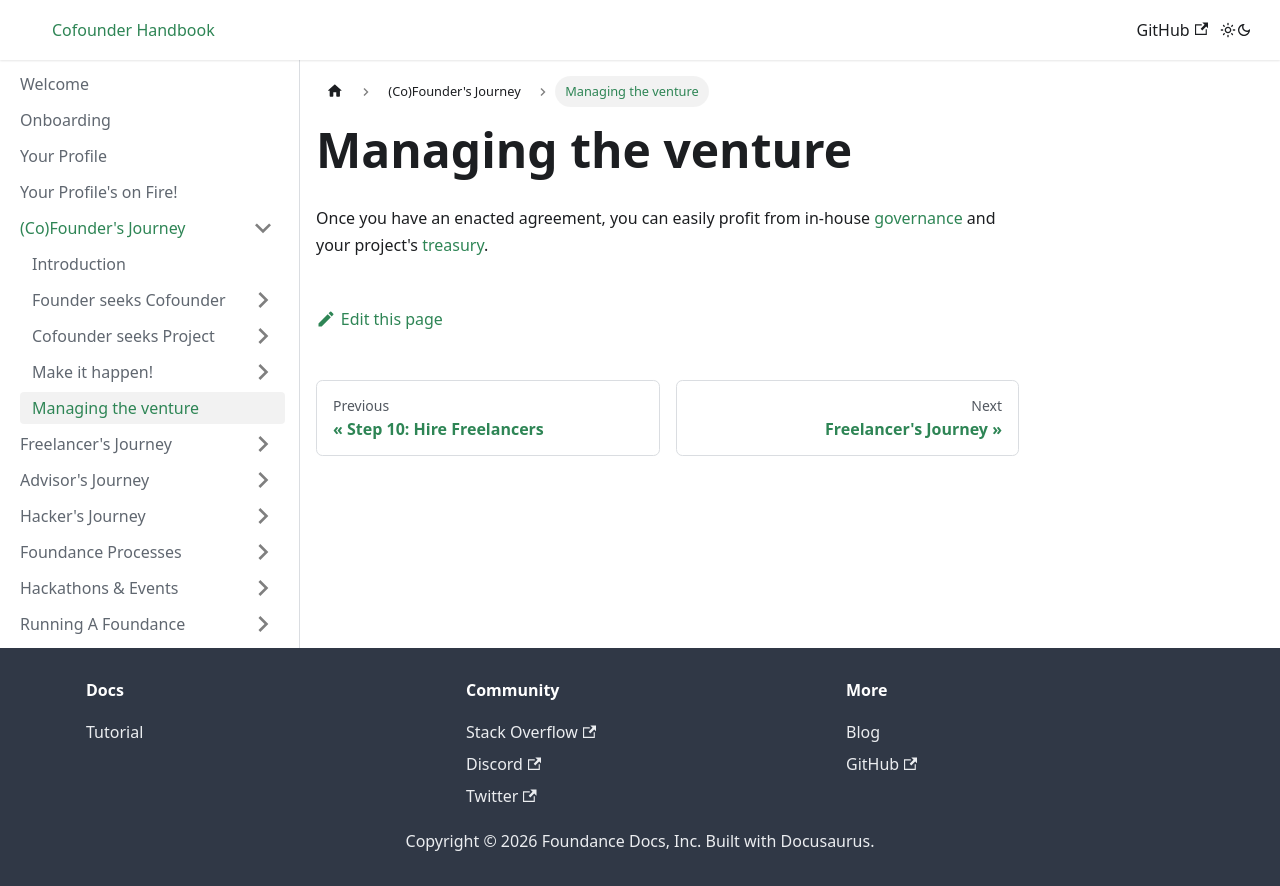

repository: foundance/foundance-docs · page: founders-journey/your-venture/index.html · generator: docusaurus

---
sidebar_position: 5
---

import BrowserWindow from '../../src/components/BrowserWindow';
import Highlight from '../../src/components/Highlight';

# Managing the venture

Once you have an enacted agreement, you can easily profit from in-house [governance](../running-a-foundance/governance/general-governance.md) and your project's [treasury](../running-a-foundance/bank.md).
